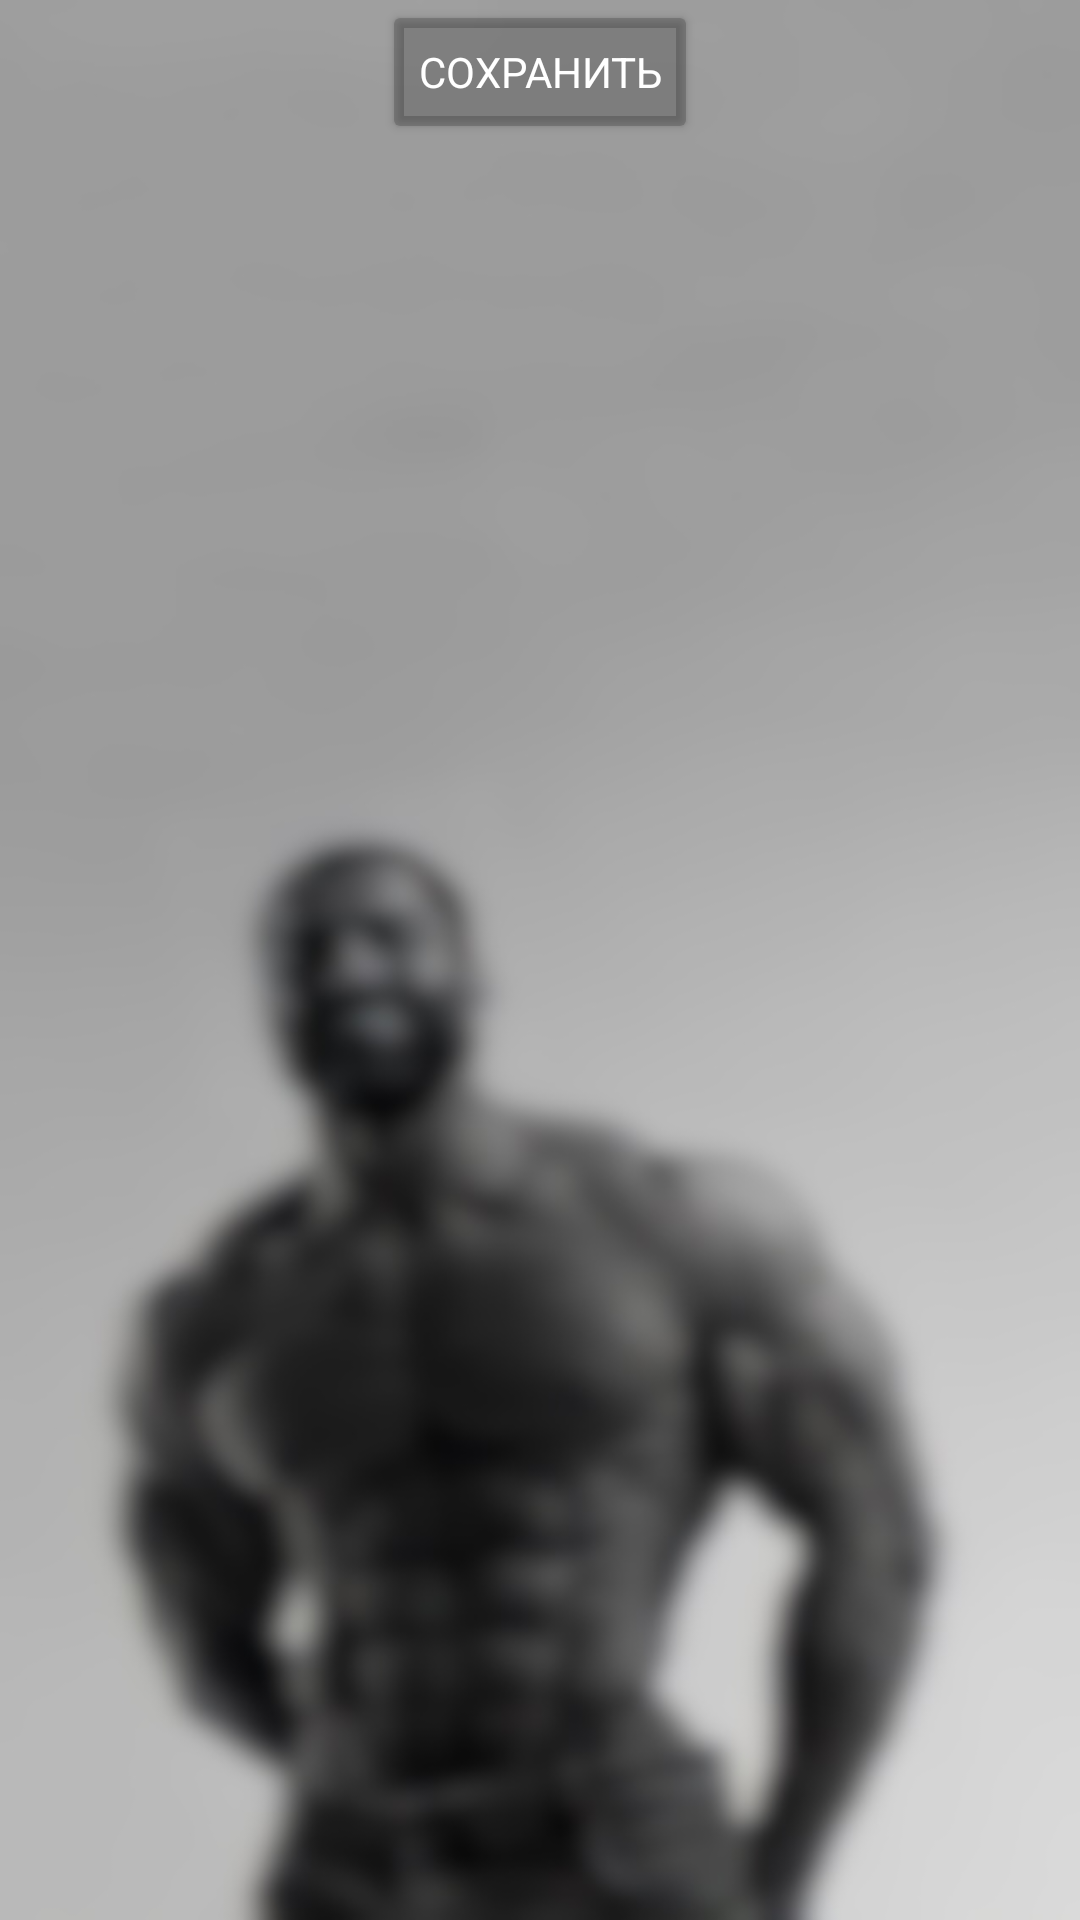

Here is an Android app screen rendered from its layout file. Give the layout XML and the strings, colors and styles it references.
<!-- AndroidManifest.xml: application theme AppTheme.Launcher -->
<!-- res/layout/field_save_workout.xml -->
<?xml version="1.0" encoding="utf-8"?>
<LinearLayout xmlns:android="http://schemas.android.com/apk/res/android"
    android:layout_width="match_parent"
    android:layout_height="wrap_content"
    android:layout_margin="40dp"
    android:orientation="vertical">

    <Button
        android:id="@+id/saveWorkout"
        android:layout_width="wrap_content"
        android:layout_height="wrap_content"
        android:layout_gravity="center|bottom"
        android:backgroundTint="@color/black"
        android:text="@string/save"
        android:textColor="@color/white"/>

</LinearLayout>
<!-- resources referenced by this layout -->
<resources>
  <color name="black">#33000000</color>
  <color name="white">#FFFFFFFF</color>
  <string name="save">Сохранить</string>
  <style name="AppTheme.Launcher">
          <item name="android:windowBackground">@drawable/launcher_entering</item>
      </style>
  <!-- drawable launcher_entering: jpg bitmap (drawable, 50050 bytes) -->
</resources>
